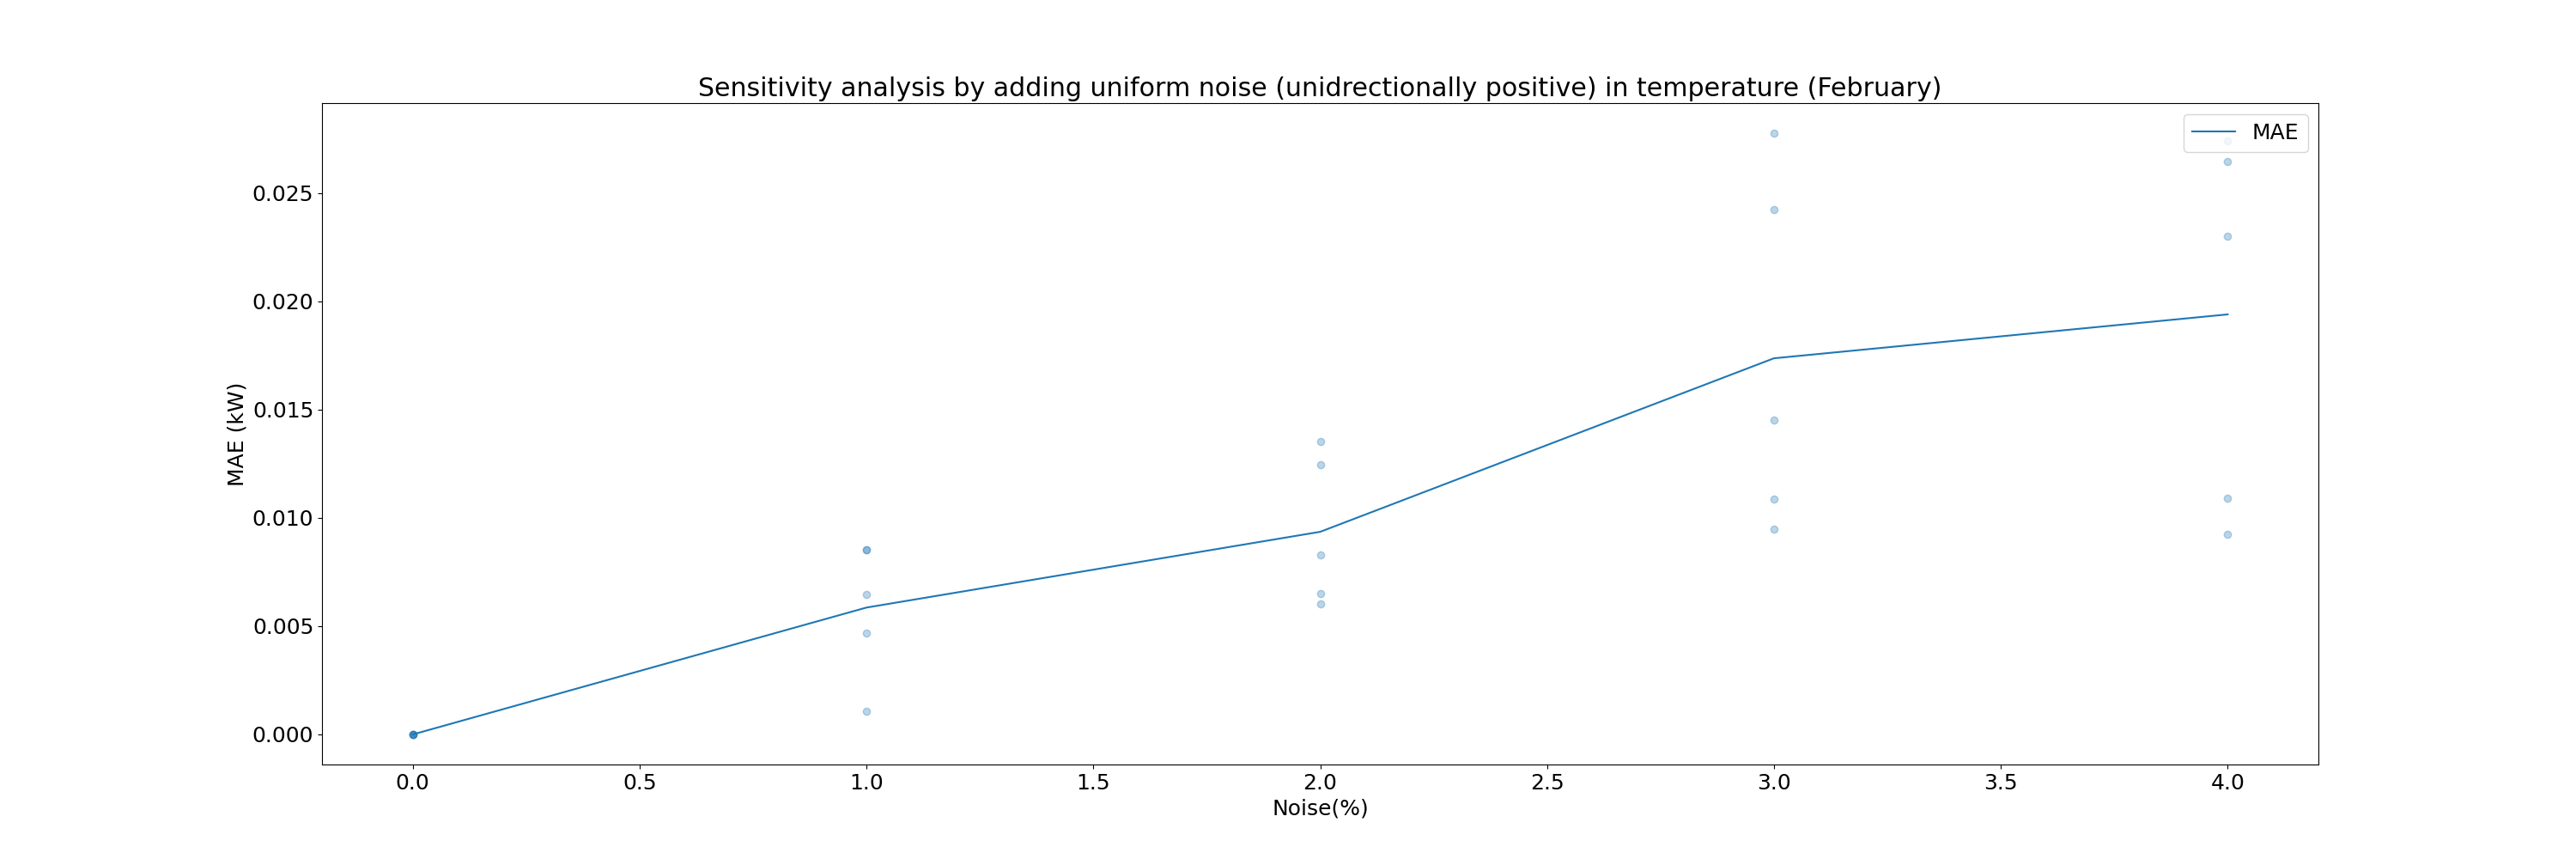

Data behind this chart, as committed beside it:
Noise_Percentage, Mean_MAE
0.0, 0.0
1.0, 0.005861
2.0, 0.009361
3.0, 0.01738
4.0, 0.0194
